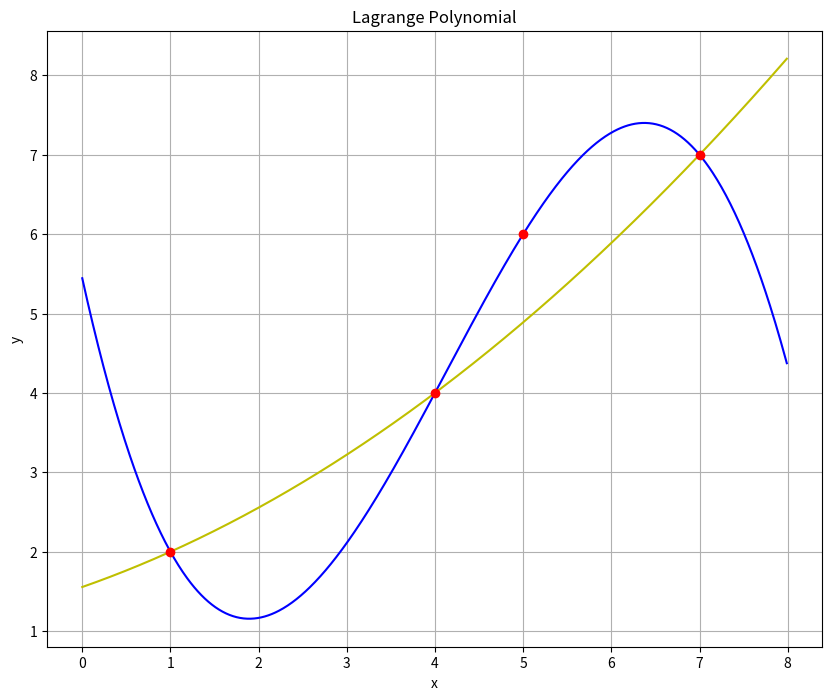
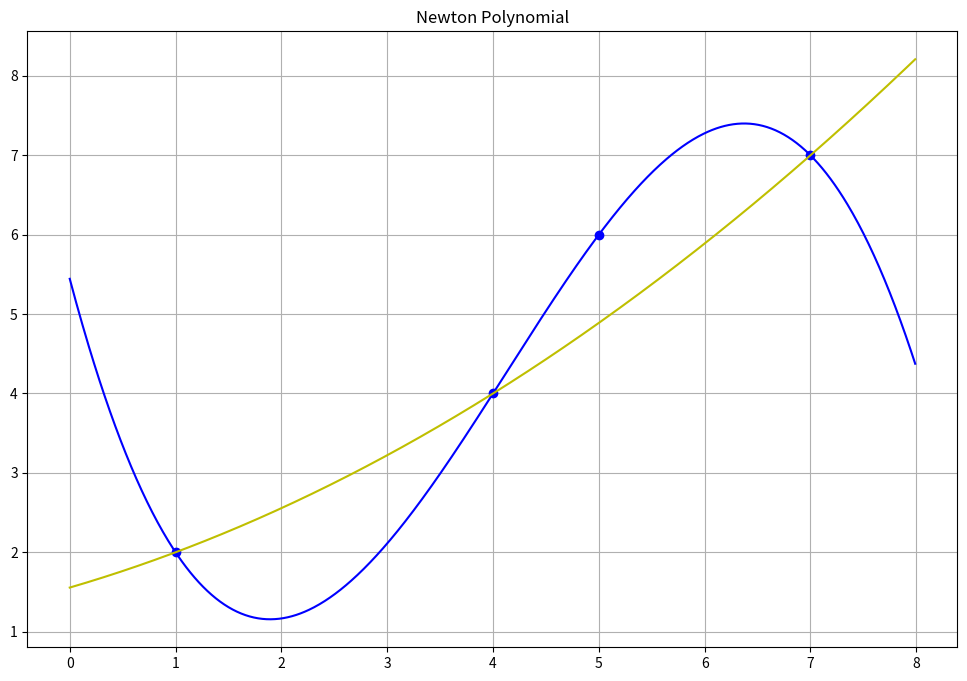

Source code (Python) for these figures, in order:
# -*- coding: utf-8 -*-
"""
Created on Thu Dec 22 15:53:03 2022

@author: EMRE5
"""

# %matplotlib qt
import numpy as np
import math
import matplotlib.pyplot as plt
from sympy import *
from scipy.interpolate import lagrange

def newton_divided_diff(x, y):
    n = len(y)
    coef = np.zeros([n, n])
    coef[:,0] = y
    for j in range(1,n):
        for i in range(n-j):
            coef[i][j] = (coef[i+1][j-1] - coef[i][j-1]) / (x[i+j]-x[i])

    return coef

def newton_polynomial(x_data, y_data, x):
    coef =newton_divided_diff(x_data, y_data)
    a = coef[0,:]
    n = len(x_data) - 1  # Degree of polynomial
    p = a[n]

    for k in range(1, n + 1):
        p = a[n - k] + (x - x_data[n - k])*p

    return p,coef
  
    
if __name__ == '__main__':    
    # x = np.array([-5, -1, 0, 2])
    # y = np.array([-2, 6, 1, 3])
    x=np.array([1,4,5,7])
    y=np.array([2,4,6,7])
    
    x_new=np.arange(min(x)-1,max(x)+1,0.01)
    
    
    #Lagrange interpolasyon polinomu
    f=lagrange(x, y)
    f2=lagrange(x[[0,1,3]], y[[0,1,3]])
    fig = plt.figure(figsize = (10,8))
    plt.plot(x_new, f(x_new), 'b',x_new, f2(x_new), 'y', x, y, 'ro')
    plt.title('Lagrange Polynomial')
    plt.grid()
    plt.xlabel('x')
    plt.ylabel('y')
    plt.show()
    print(f(3.5))
    #Newton bölünmüş farklar interpolasyon polinomu
    y_new ,a= newton_polynomial(x, y, x_new)    
    print (a)
    y_new2 ,a= newton_polynomial(x[[0,1,3]], y[[0,1,3]], x_new) 
    plt.figure(figsize = (12, 8))
    plt.plot(x, y, 'bo')
    plt.plot(x_new, y_new, 'b',x_new, y_new2, 'y')
    plt.title('Newton Polynomial')
    plt.grid()
    # plt.plot(x_new, y_true)   
    
    
    # y_new ,a= newton_polynomial(x, y, 2)
    # y=np.log(2)
    
    # print(y_new)
    # e=abs((y-y_new)/y)*100
    # print(e)
    
    
